Labelled photos from "final_dataset", an image-classification folder in SliMac16/projekt_inz. The possible labels are: anomaly, clean.

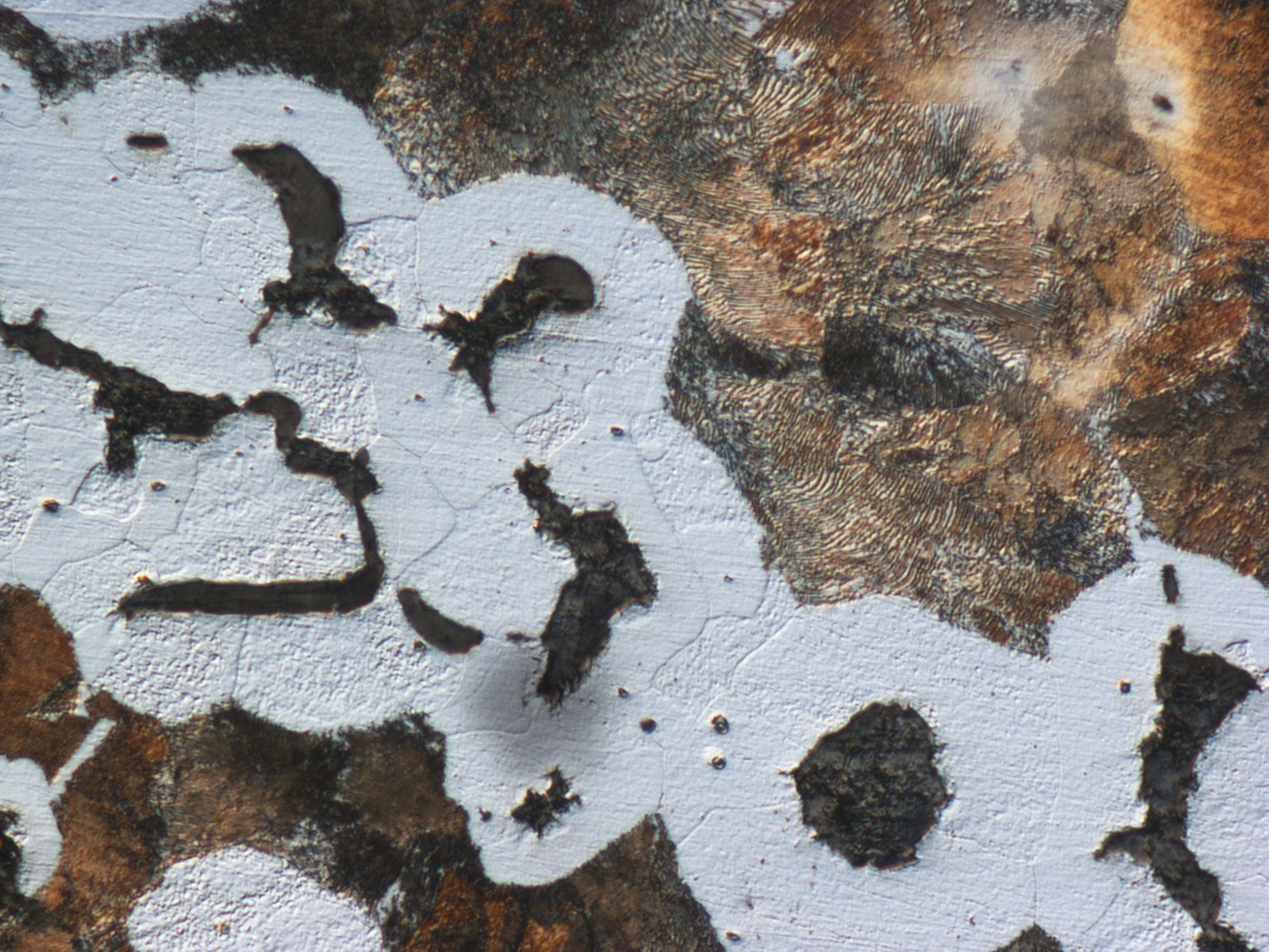
Label: anomaly

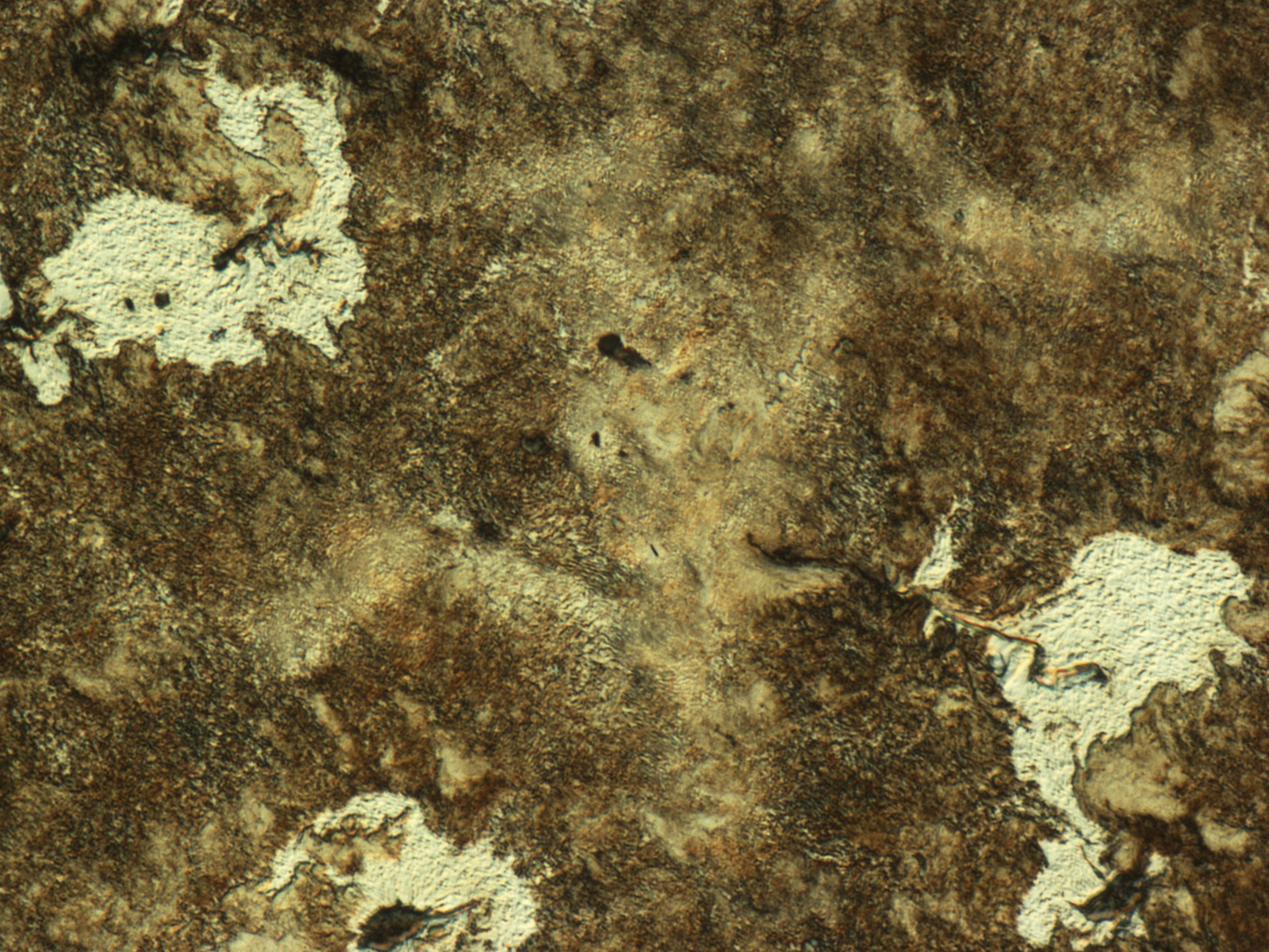
Label: clean

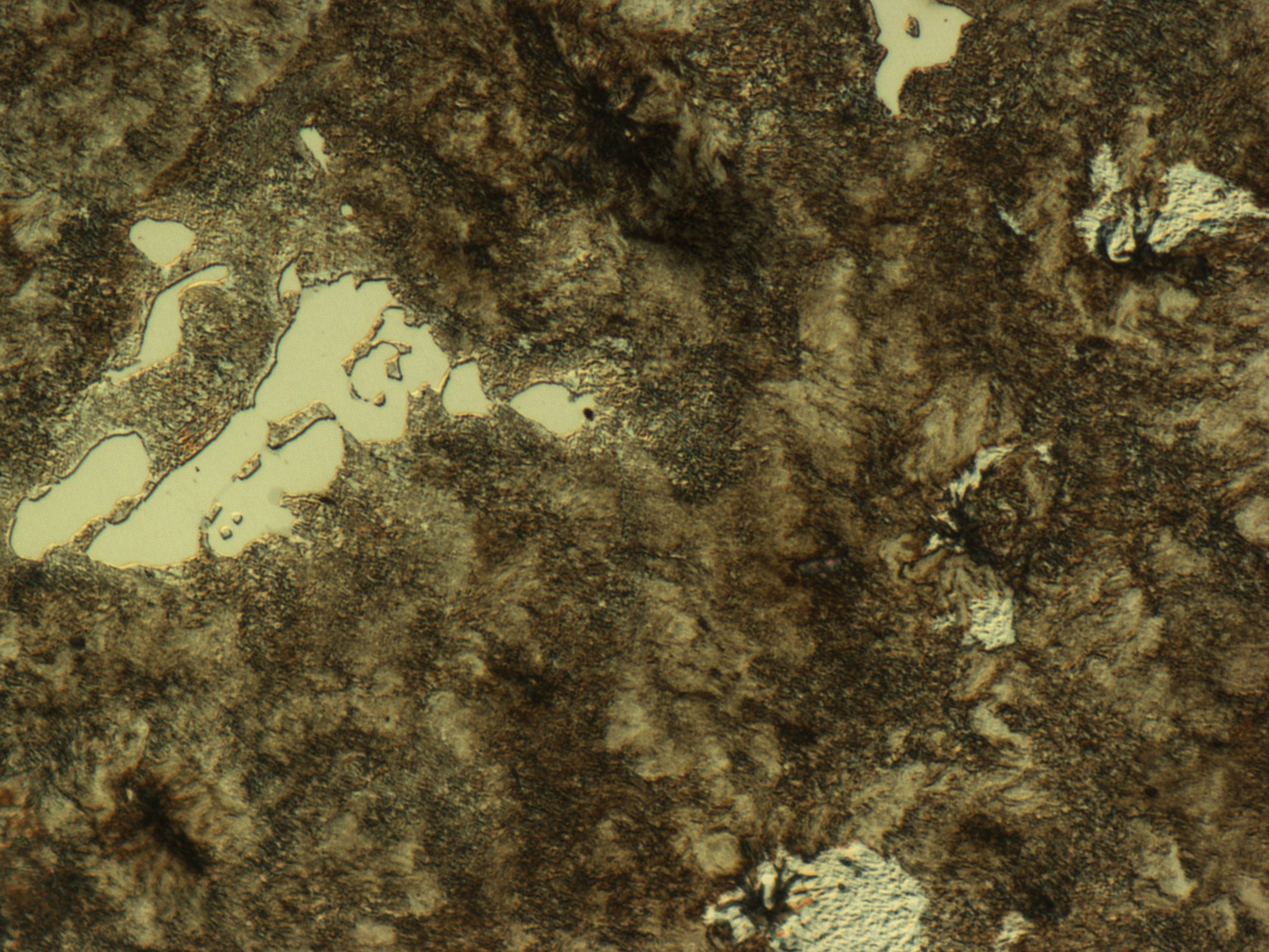
Label: anomaly

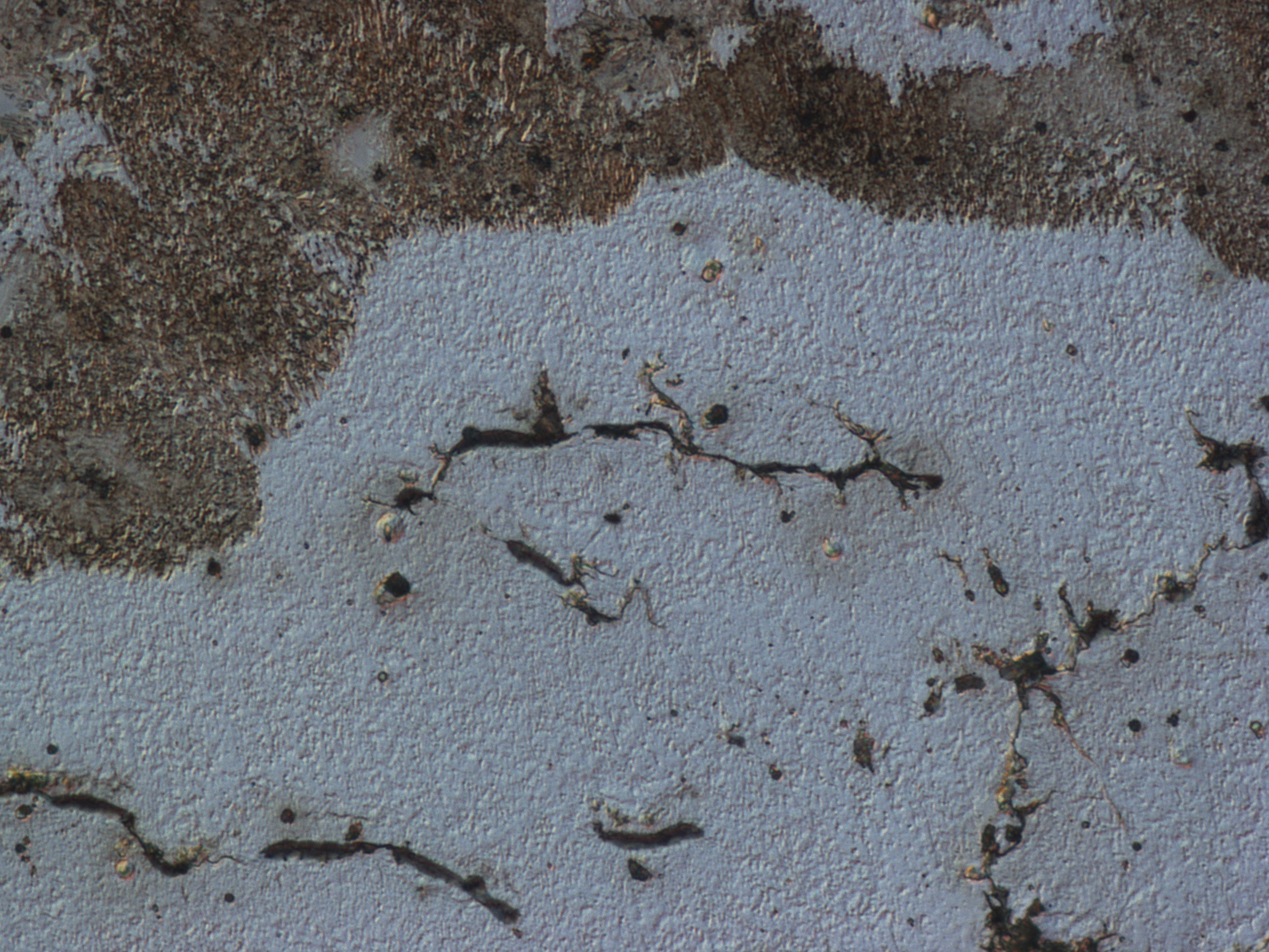
Label: clean

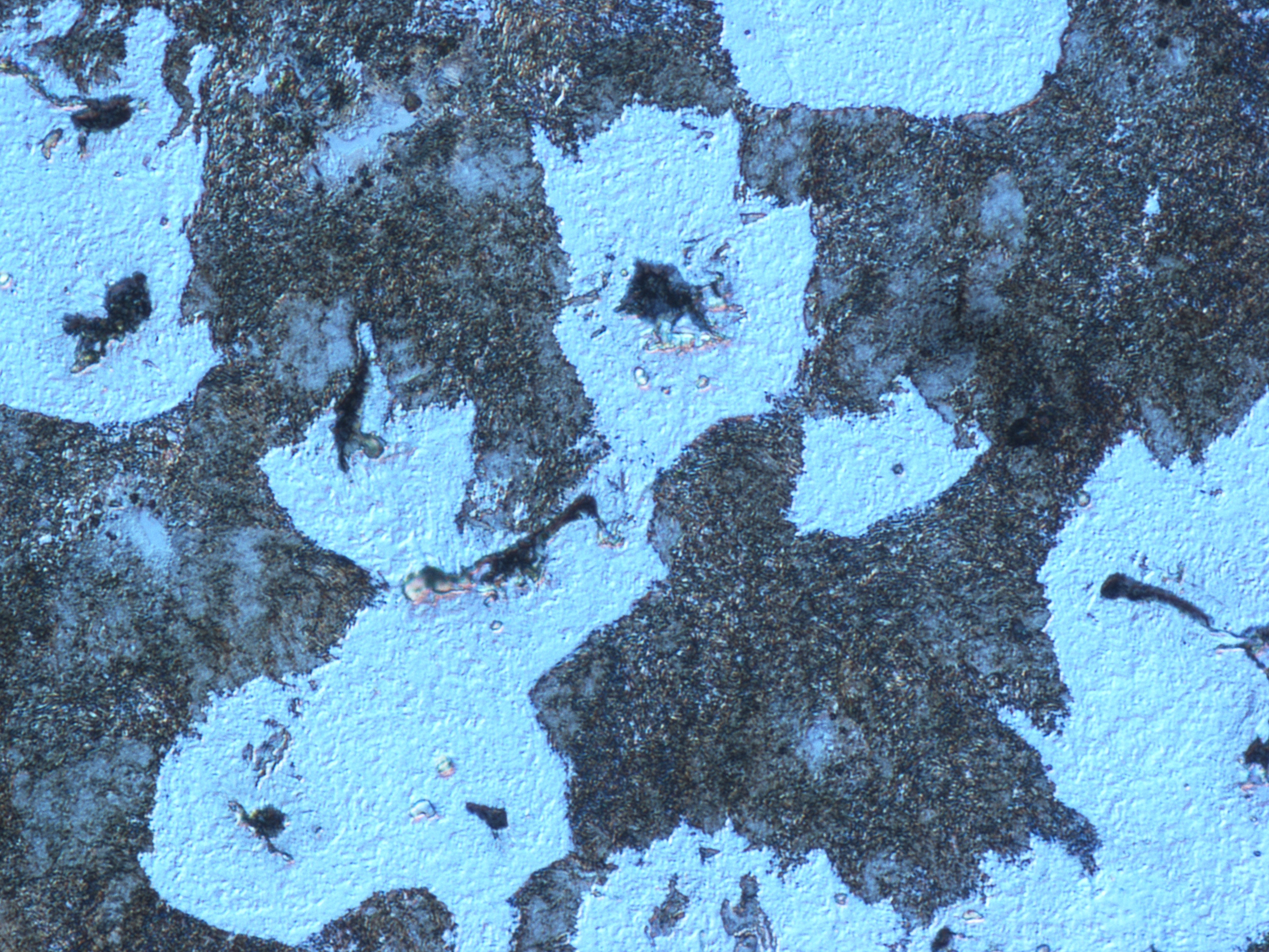
Label: anomaly

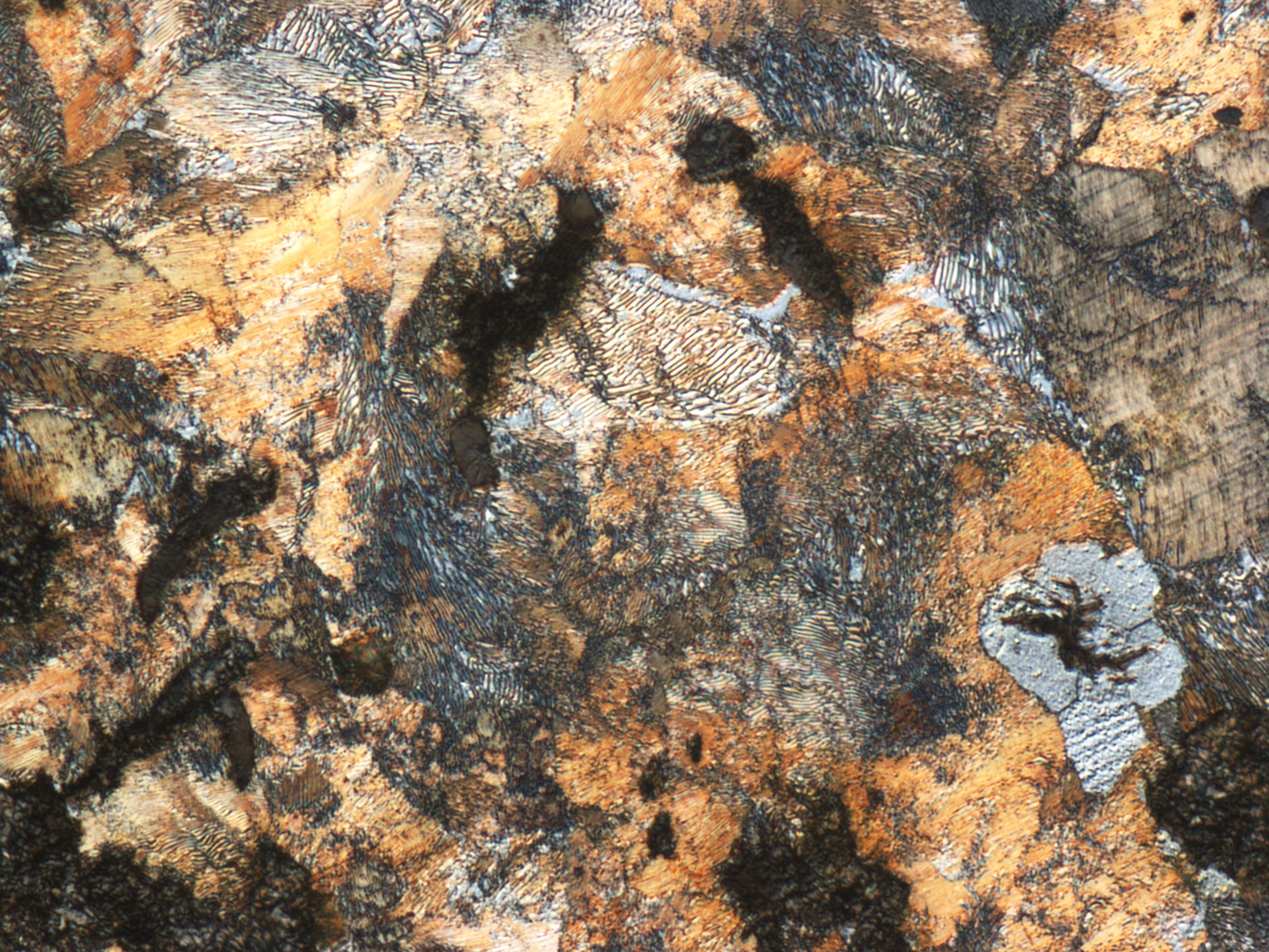
Label: clean
